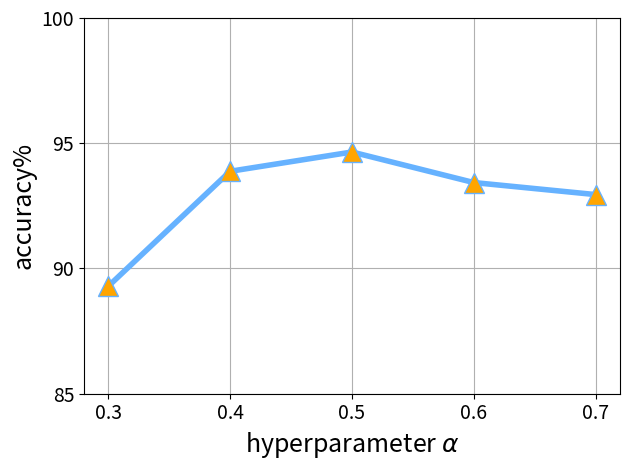

This chart was generated by the following Python code:
import matplotlib.pyplot as plt
import numpy as np

# 创建数据
x = np.linspace(0.3, 0.7, 5)
y = [89.29,93.88,94.65,93.43,92.95]

# 绘制折线图
plt.plot(x, y, linestyle='-', markeredgewidth=1, linewidth=4,color='#66B2FF', marker='^', markersize=14, markerfacecolor='orange')

# 设置x轴和y轴标签
plt.xlabel('hyperparameter $\\alpha$', fontsize=18)
plt.ylabel('accuracy%', fontsize=18)
plt.xticks(np.arange(0.3, 0.8, 0.1), fontsize=14)  # 设置x轴刻度
plt.yticks(np.arange(0, 102, 5), fontsize=14)  # 设置y轴刻度范围
# 显示网格

plt.ylim((85,100))
plt.grid(True)
# # 调整布局
plt.tight_layout()

# 显示图形
plt.show()
